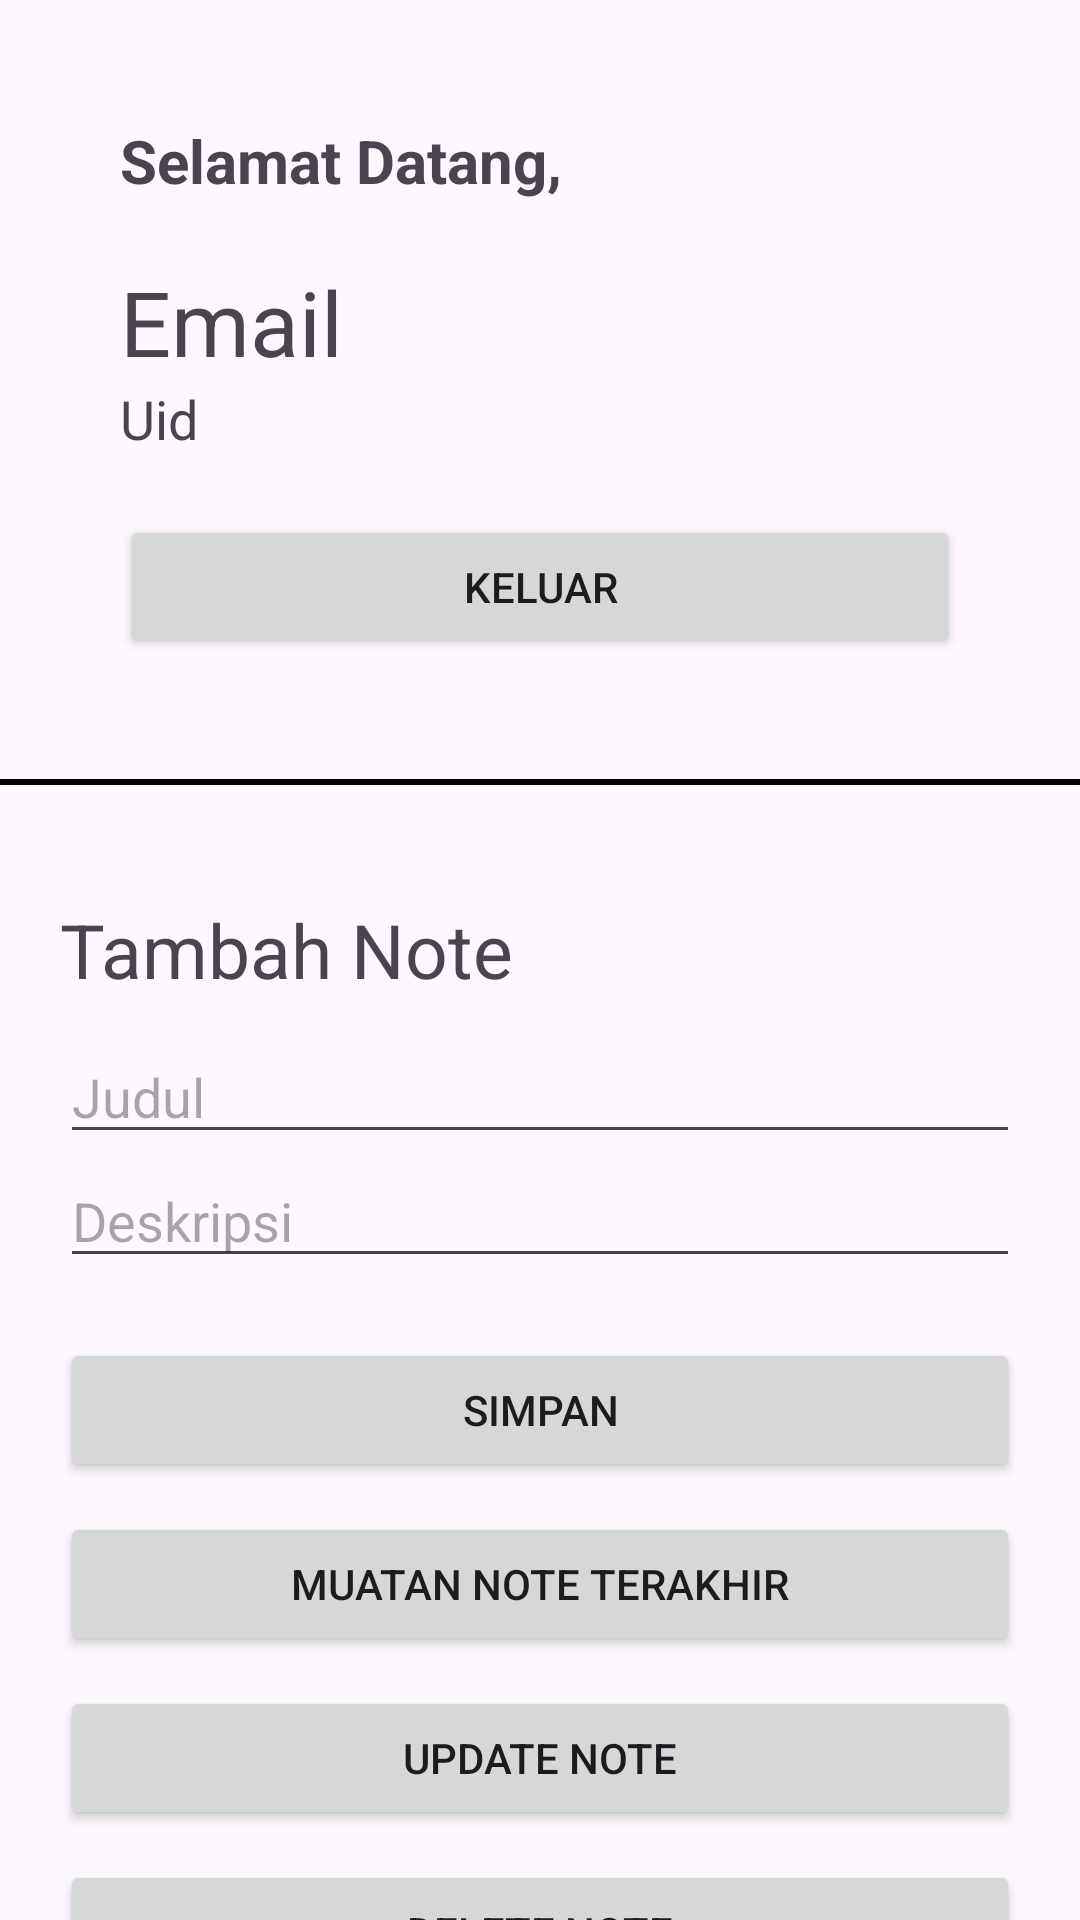

This screen was rendered from an Android layout file. Write that file and the resources it references.
<!-- AndroidManifest.xml: application theme Theme.PamPraktikumFirebase -->
<!-- res/layout/activity_insert_note.xml -->
<?xml version="1.0" encoding="utf-8"?>
<androidx.constraintlayout.widget.ConstraintLayout
    xmlns:android="http://schemas.android.com/apk/res/android"
    xmlns:app="http://schemas.android.com/apk/res-auto"
    xmlns:tools="http://schemas.android.com/tools"
    android:layout_width="match_parent"
    android:layout_height="match_parent"
    tools:context=".InsertNoteActivity">

    
    <LinearLayout
        android:id="@+id/result_layout"
        android:layout_width="match_parent"
        android:layout_height="wrap_content"
        android:gravity="start"
        android:padding="40dp"
        app:layout_constraintTop_toTopOf="parent"
        android:orientation="vertical">

        <TextView
            android:layout_width="wrap_content"
            android:layout_height="wrap_content"
            android:text="@string/welcome"
            android:textStyle="bold"
            android:textSize="20sp"/>

        <TextView
            android:id="@+id/tv_email"
            android:layout_width="wrap_content"
            android:layout_height="wrap_content"
            android:layout_marginTop="20sp"
            android:text="@string/email"
            android:textSize="30sp"/>

        <TextView
            android:id="@+id/tv_uid"
            android:layout_width="wrap_content"
            android:layout_height="wrap_content"
            android:text="@string/uid"
            android:textSize="18sp"/>

        <Button
            android:id="@+id/btn_keluar"
            android:layout_width="match_parent"
            android:layout_height="wrap_content"
            android:layout_marginTop="20sp"
            android:text="@string/logout"/>
    </LinearLayout>

    <View
        android:layout_width="match_parent"
        android:layout_height="2dp"
        app:layout_constraintTop_toBottomOf="@id/result_layout"
        android:background="@color/black"/>

    
    <LinearLayout
        android:layout_width="match_parent"
        android:layout_height="wrap_content"
        android:padding="20sp"
        app:layout_constraintTop_toBottomOf="@id/result_layout"
        android:orientation="vertical">

        <TextView
            android:layout_width="wrap_content"
            android:layout_height="wrap_content"
            android:layout_marginTop="20sp"
            android:text="@string/add_note"
            android:textSize="25sp"/>

        <EditText
            android:id="@+id/et_title"
            android:layout_width="match_parent"
            android:layout_height="wrap_content"
            android:layout_marginTop="10dp"
            android:inputType="textCapWords"
            android:hint="@string/title" />

        <EditText
            android:id="@+id/et_description"
            android:layout_width="match_parent"
            android:layout_height="wrap_content"
            android:inputType="text"
            android:hint="@string/description" />

        
        <Button
            android:id="@+id/btn_submit"
            android:layout_width="match_parent"
            android:layout_height="wrap_content"
            android:layout_marginTop="20dp"
            android:text="@string/save" />

        <Button
            android:id="@+id/btn_load"
            android:layout_width="match_parent"
            android:layout_height="wrap_content"
            android:layout_marginTop="10dp"
            android:text="Muatan Note Terakhir" />

        <Button
            android:id="@+id/btn_update"
            android:layout_width="match_parent"
            android:layout_height="wrap_content"
            android:layout_marginTop="10dp"
            android:text="Update Note" />

        <Button
            android:id="@+id/btn_delete"
            android:layout_width="match_parent"
            android:layout_height="wrap_content"
            android:layout_marginTop="10dp"
            android:text="Delete Note" />
    </LinearLayout>
</androidx.constraintlayout.widget.ConstraintLayout>
<!-- resources referenced by this layout -->
<resources>
  <string name="add_note">Tambah Note</string>
  <string name="description">Deskripsi</string>
  <string name="email">Email</string>
  <string name="logout">Keluar</string>
  <string name="save">Simpan</string>
  <string name="title">Judul</string>
  <string name="uid">Uid</string>
  <string name="welcome">Selamat Datang,</string>
  <style name="Theme.PamPraktikumFirebase" parent="Base.Theme.PamPraktikumFirebase" />
  <style name="Base.Theme.PamPraktikumFirebase" parent="Theme.Material3.DayNight.NoActionBar">
          
          
      </style>
  <!-- not gathered from this repository: default colours our renderer supplied (Android Studio template values) -->
  <color name="black">#FF000000</color>
</resources>
